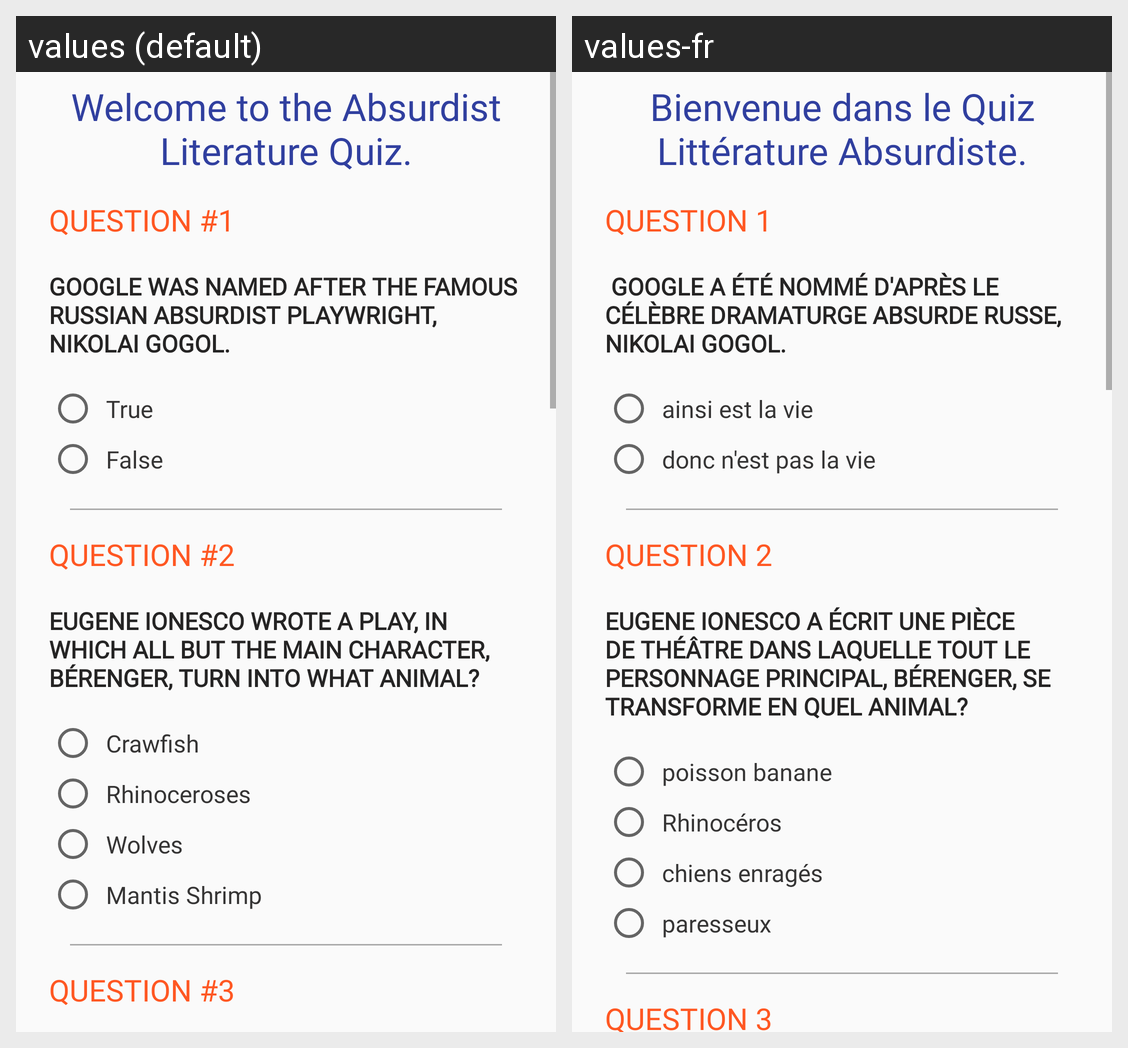

Locale-by-locale string values for the Android screen shown in this grid:
Android screen res/layout/activity_absurd.xml rendered under 2 locales, left to right: values (default), values-fr. Device: Nexus 5 (rendered at 1080×1920; each locale shown at half size, 540×960, under a caption strip naming it); theme AppTheme.
Strings drawn on this screen, with the default value and each locale's value (text and hints the layout hard-codes, and strings that could not be matched under every locale, appear in the picture but are not listed):

Introduction
  values: Welcome to the Absurdist Literature Quiz.
  values-fr: Bienvenue dans le Quiz Littérature Absurdiste.

Question1
  values: Question #1
  values-fr: question 1 

Question1Text
  values: Google was named after the famous Russian Absurdist playwright, Nikolai Gogol.
  values-fr:  Google a été nommé d'après le célèbre dramaturge absurde russe, Nikolai Gogol.

trueAnswer
  values: True
  values-fr: ainsi est la vie 

falseAnswer
  values: False
  values-fr: donc n'est pas la vie

Question2
  values: Question #2
  values-fr: question 2

Question2Text
  values: Eugene Ionesco wrote a play, in which all but the main character, Bérenger, turn into what animal?
  values-fr: Eugene Ionesco a écrit une pièce de théâtre dans laquelle tout le personnage principal, Bérenger, se transforme en quel animal?

Question2FirstRadioButton
  values: Crawfish
  values-fr: poisson banane 

Question2SecondRadioButton
  values: Rhinoceroses
  values-fr: Rhinocéros 

Question2ThirdRadioButton
  values: Wolves
  values-fr: chiens enragés 

Question2FourthRadioButton
  values: Mantis Shrimp
  values-fr: paresseux

Question3
  values: Question #3
  values-fr: question 3
